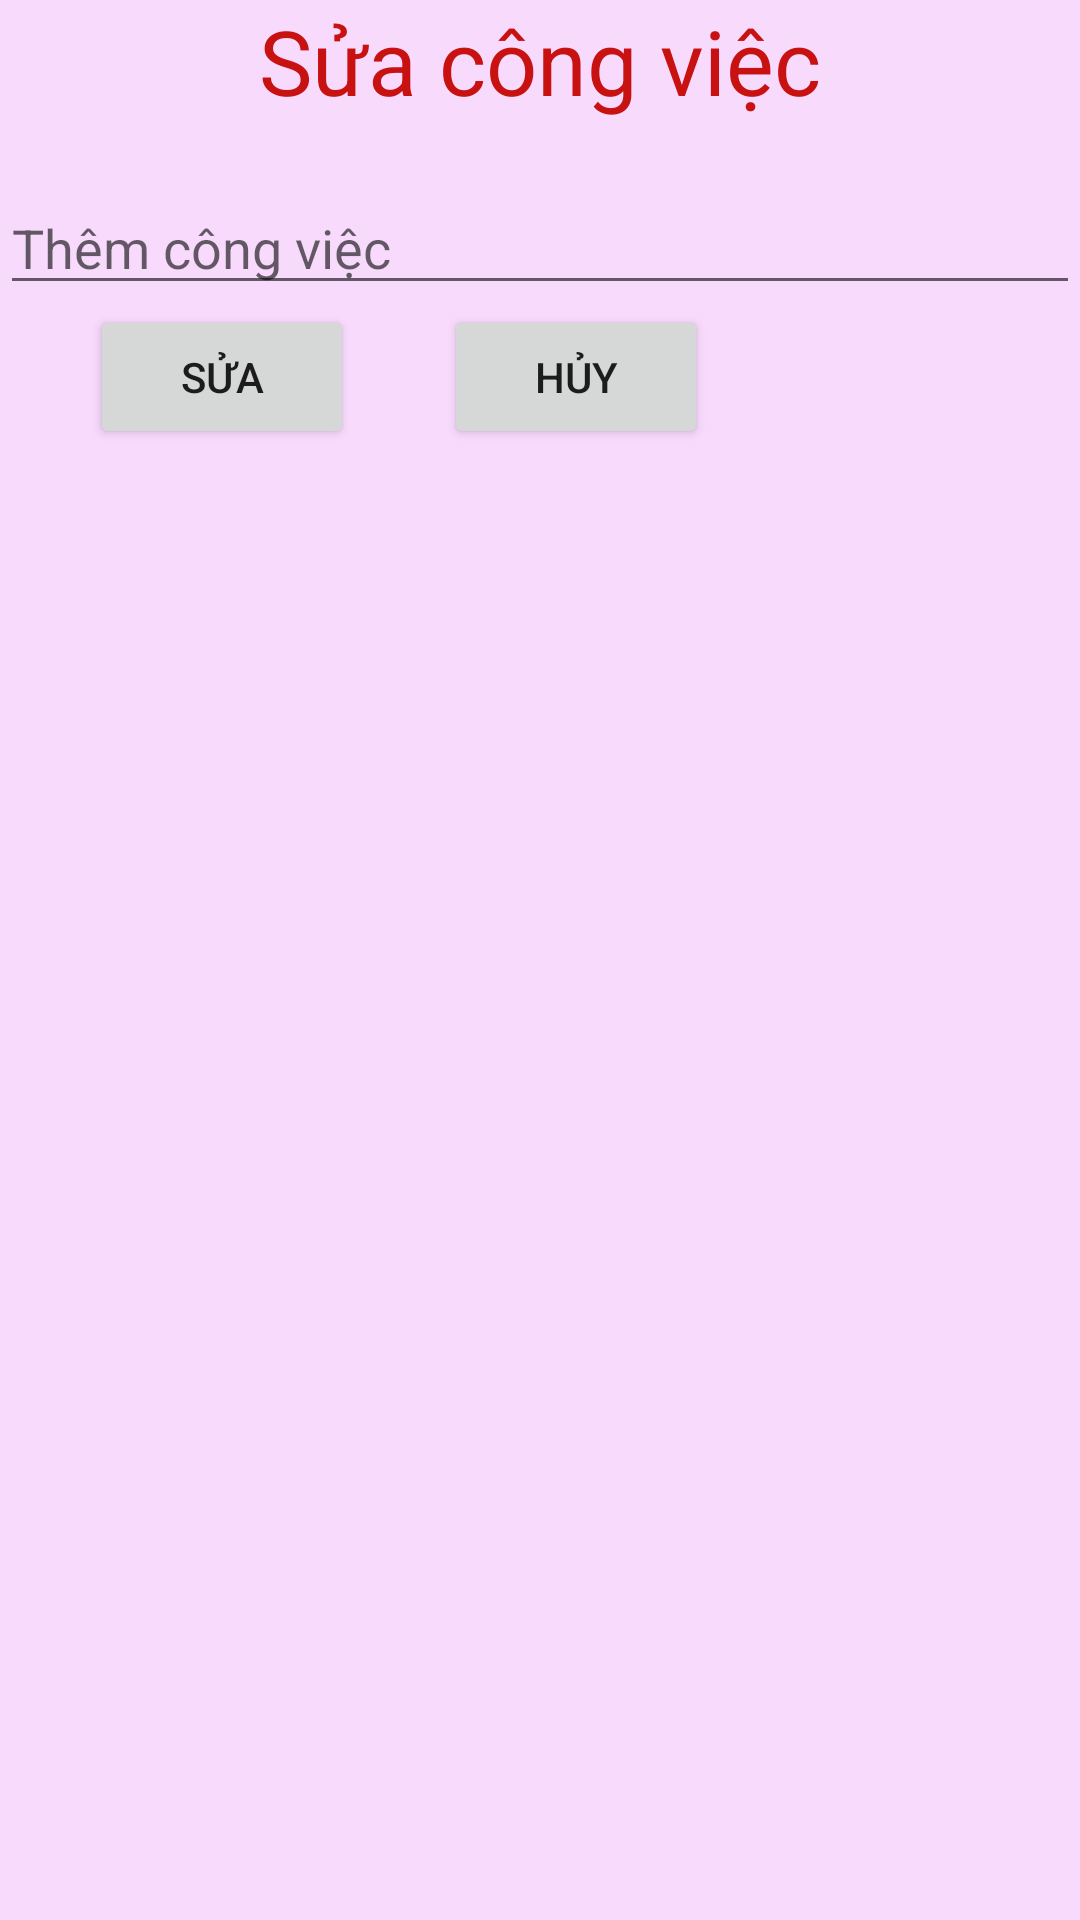

The Android layout XML behind this screen, and the referenced resources:
<!-- AndroidManifest.xml: application theme Theme.SQLiteDatabase_Test -->
<!-- res/layout/dialog_sua_cong_viec.xml -->
<?xml version="1.0" encoding="utf-8"?>
<RelativeLayout android:layout_width="match_parent"
    android:layout_height="match_parent"

    android:background="#F8DAFD"
    xmlns:android="http://schemas.android.com/apk/res/android" >

    <TextView
        android:id="@+id/them"
        android:layout_width="match_parent"
        android:layout_height="wrap_content"
        android:text="Sửa công việc"
        android:textSize="30sp"
        android:textColor="#C81111"
        android:gravity="center"/>
    <EditText
        android:layout_width="match_parent"
        android:layout_height="wrap_content"
        android:layout_below="@+id/them"
        android:hint="Thêm công việc"
        android:layout_marginTop="20dp"
        android:id="@+id/DIALOG_EDT_SUA"
        />
    <Button
        android:layout_width="wrap_content"
        android:layout_height="wrap_content"
        android:text="Sửa"
        android:layout_below="@+id/DIALOG_EDT_SUA"
        android:layout_marginLeft="30dp"
        android:id="@+id/DIALOG_BTNSUA"/>
    <Button
        android:layout_width="wrap_content"
        android:layout_height="wrap_content"
        android:text="Hủy"
        android:layout_below="@+id/DIALOG_EDT_SUA"
        android:layout_toRightOf="@+id/DIALOG_BTNSUA"
        android:layout_marginLeft="30dp"
        android:id="@+id/DIALOG_HUYSUA"/>



</RelativeLayout>
<!-- resources referenced by this layout -->
<resources>
  <style name="Theme.SQLiteDatabase_Test" parent="Theme.MaterialComponents.DayNight.DarkActionBar">
          
          <item name="colorPrimary">@color/purple_500</item>
          <item name="colorPrimaryVariant">@color/purple_700</item>
          <item name="colorOnPrimary">@color/white</item>
          
          <item name="colorSecondary">@color/teal_200</item>
          <item name="colorSecondaryVariant">@color/teal_700</item>
          <item name="colorOnSecondary">@color/black</item>
          
          <item name="android:statusBarColor" tools:targetApi="l">?attr/colorPrimaryVariant</item>
          
      </style>
  <!-- not gathered from this repository: default colours our renderer supplied (Android Studio template values) -->
  <color name="purple_500">#FF6200EE</color>
  <color name="purple_700">#FF3700B3</color>
  <color name="teal_200">#FF03DAC5</color>
  <color name="teal_700">#FF018786</color>
  <color name="black">#FF000000</color>
  <color name="white">#FFFFFFFF</color>
</resources>
